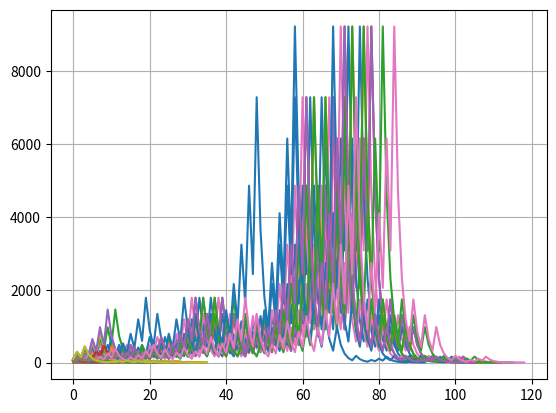

Here is the Python script that generated this plot: (Note: this script raises an exception after producing the figure.)
import numpy as np
import matplotlib.pyplot as plt

def collatz_func(x):
    x_list = []
    x_list.append(x)
    while x > 1:
        if x % 2 == 0:
            x /= 2
        else:
            x = 3*x + 1
        x_list.append(x)
    return x_list

x0_list = np.arange(1, 100)

list_list = []

for l in x0_list:
    list0 = collatz_func(l)
    list_list.append(list0)
    plt.plot(list0)

plt.grid()
plt.savefig('../paper/figures/collatz.png')